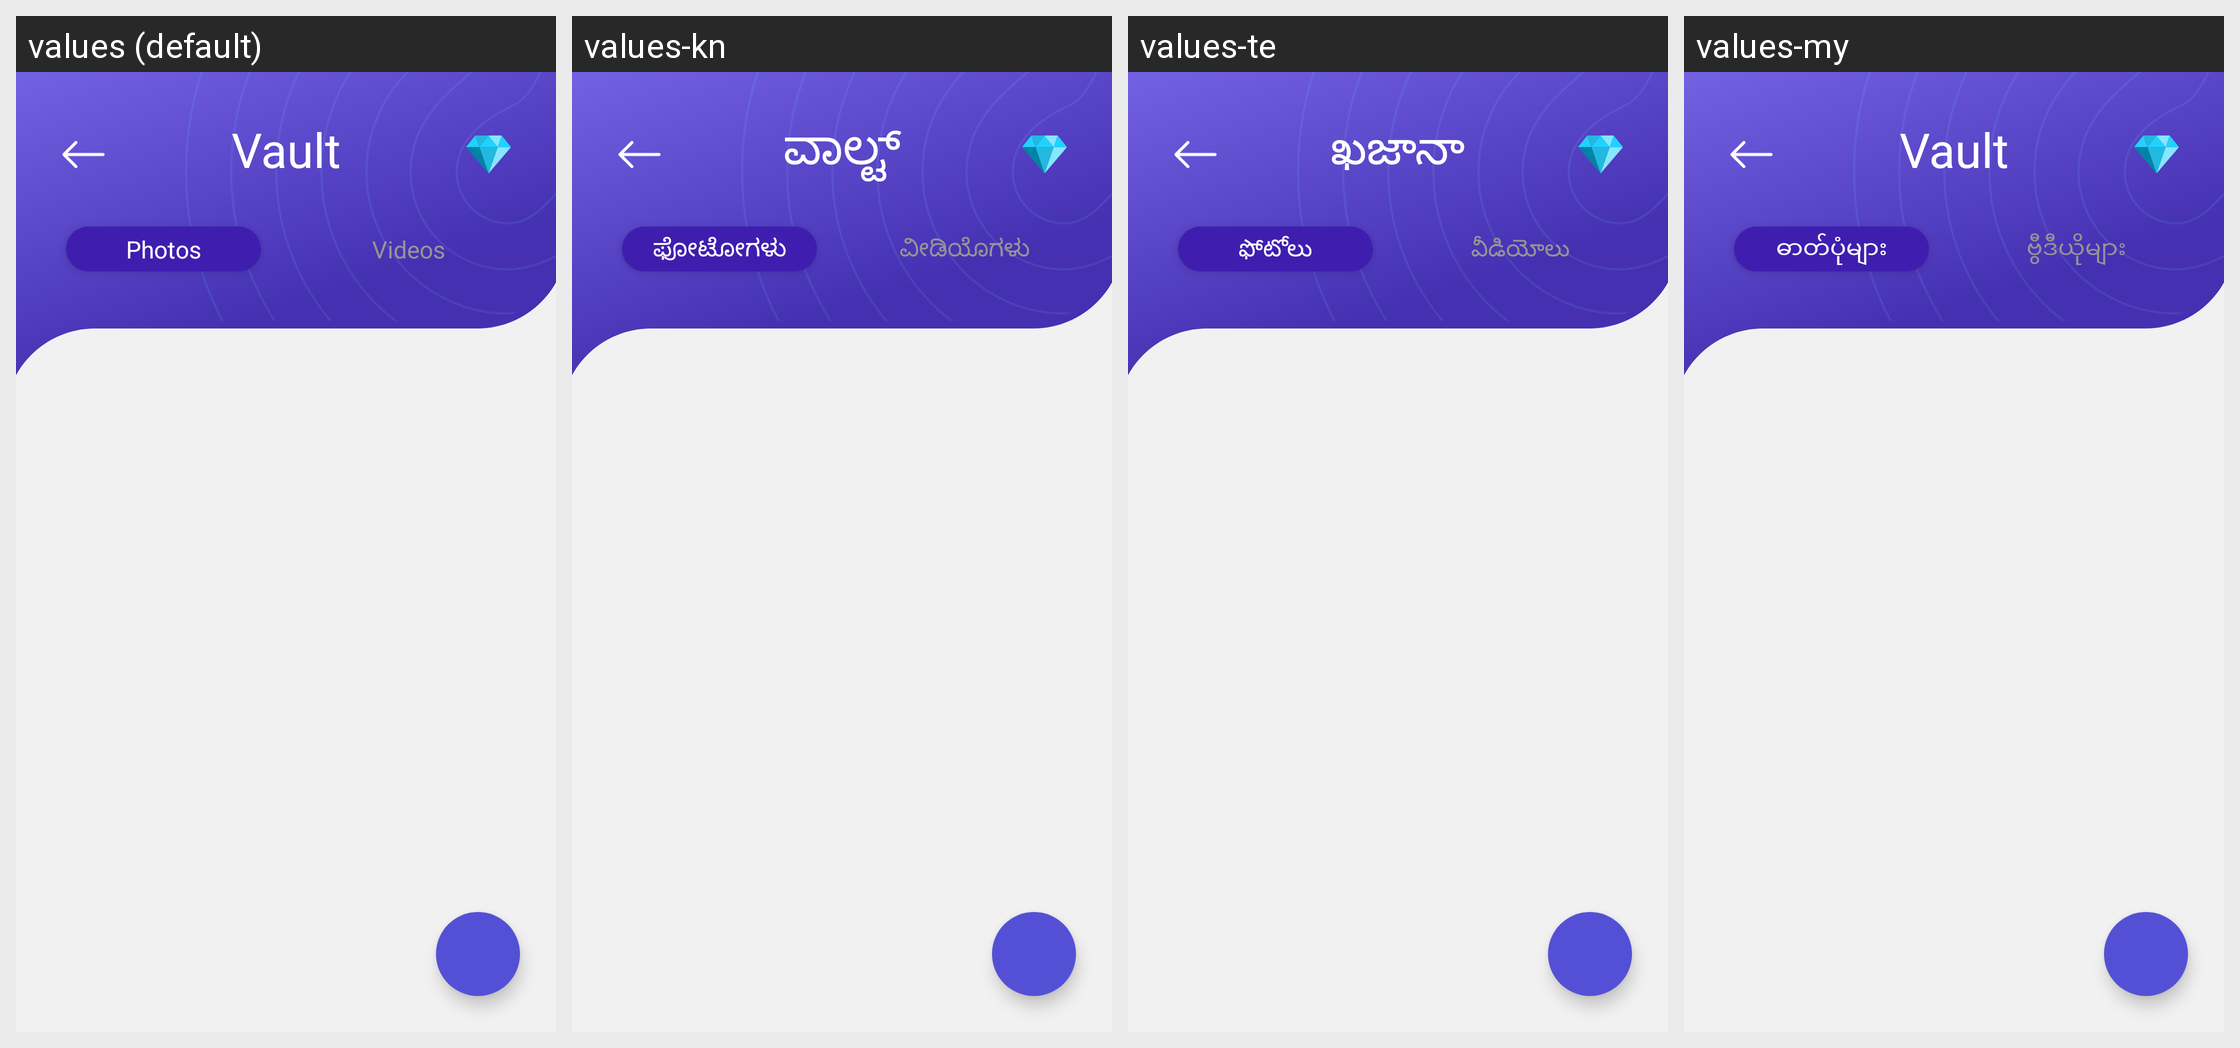

Strings drawn on this Android screen and how each of the app's shown locales translates them:
Android screen res/layout/activity_vault.xml rendered under 4 locales, left to right: values (default), values-kn, values-te, values-my. Device: Nexus 5 (rendered at 1080×1920; each locale shown at half size, 540×960, under a caption strip naming it); theme AppTheme.
Other locales in the repository, not shown: values-af, values-am, values-ar, values-az, values-be, values-bn, values-bs, values-ca, values-co, values-cs, values-cy, values-da, values-de, values-el, values-eo, values-es, values-et, values-fa, values-fi, values-fr, values-fy, values-ga, values-gd, values-gl, values-gu, values-ha, values-haw, values-hi, values-hr, values-ht, values-hu, values-hy, values-id, values-ig, values-in, values-is, values-it, values-iw, values-ja, values-jw, values-ka, values-kg, values-kk, values-km, values-ko, values-ku, values-ky, values-la, values-lo, values-lt, values-lv, values-mg, values-mi, values-mk, values-ml, values-mn, values-mr, values-ms, values-mt, values-ne, values-nl, values-no, values-ny, values-or, values-pa, values-pl, values-ps, values-pt, values-ro, values-ru, values-rw, values-sd, values-si, values-sk, values-sl, values-sn, values-so, values-sq, values-sr, values-st, values-su, values-sv, values-sw, values-ta, values-tg, values-th, values-tk, values-tl, values-tr, values-tt, values-ug, values-uk, values-ur, values-uz, values-vi, values-xh, values-yo, values-zh-rCN, values-zh-rTW, values-zu.
Strings drawn on this screen, with the default value and each locale's value (text and hints the layout hard-codes, and strings that could not be matched under every locale, appear in the picture but are not listed):

vault_photos
  values: Photos
  values-kn: ಫೋಟೋಗಳು
  values-te: ఫోటోలు
  values-my: ဓာတ်ပုံများ

vault_videos
  values: Videos
  values-kn: ವೀಡಿಯೊಗಳು
  values-te: వీడియోలు
  values-my: ဗွီဒီယိုများ

Vault
  values: Vault
  values-kn: ವಾಲ್ಟ್
  values-te: ఖజానా
  values-my: Vault
